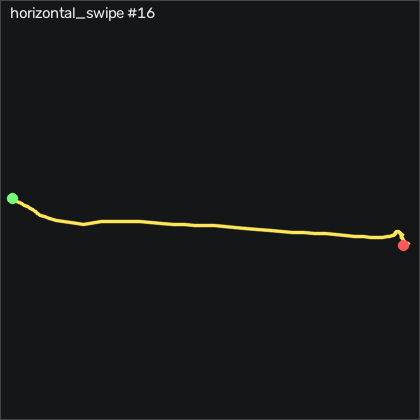

The data file committed next to this chart (first rows):
t_s, ax, ay, az, gx, gy, gz, seq
0.00000, -0.454, -0.163, 0.883, 12.91, 7.149, 6.182, 19544
0.01000, -0.445, -0.174, 0.868, 16.02, 7.637, 6.609, 19545
0.02100, -0.461, -0.169, 0.868, 17.36, 8.552, 5.054, 19546
0.03000, -0.458, -0.215, 0.884, 16.57, 8.704, 3.377, 19547
0.04000, -0.443, -0.281, 0.874, 17.3, 7.912, 4.292, 19548
0.05000, -0.422, -0.355, 0.865, 18.85, 8.643, 5.268, 19549
0.06100, -0.442, -0.428, 0.896, 19.62, 11.45, 5.237, 19550
0.07000, -0.47, -0.497, 0.944, 18.12, 12.52, 2.829, 19551
0.08000, -0.473, -0.614, 0.965, 15.35, 12.12, 1.548, 19552
0.09000, -0.497, -0.742, 0.97, 15.65, 11.48, -0.8601, 19553
0.1, -0.521, -0.813, 0.983, 19.55, 10.87, -7.629, 19554
0.11, -0.544, -0.86, 1, 26.6, 11.02, -12.14, 19555
0.12, -0.591, -0.885, 0.999, 35.77, 11.11, -12.54, 19556
0.13, -0.618, -0.879, 1.017, 43.3, 11.05, -13.57, 19557
0.14, -0.605, -0.927, 0.99, 46.48, 9.863, -14.67, 19558
0.15, -0.594, -0.938, 0.962, 48.24, 7.698, -19.15, 19559
0.16, -0.575, -0.923, 0.919, 46.78, 5.351, -30.46, 19560
0.17, -0.574, -0.936, 0.934, 40.41, 2.393, -47.9, 19561
0.18, -0.568, -0.966, 0.922, 34.98, -2.424, -66.17, 19562
0.191, -0.543, -0.996, 0.857, 36.81, -6.54, -80.53, 19563
0.2, -0.563, -0.963, 0.824, 45.38, -5.564, -91.2, 19564
0.21, -0.589, -0.871, 0.804, 55.62, -3.399, -98.73, 19565
0.22, -0.633, -0.769, 0.806, 62.15, -0.5639, -105.3, 19566
0.231, -0.683, -0.695, 0.802, 65.53, 1.936, -111.4, 19567
0.24, -0.714, -0.626, 0.802, 68.34, 3.46, -114.8, 19568
0.25, -0.74, -0.558, 0.802, 71.78, 4.527, -116.6, 19569
0.26, -0.757, -0.463, 0.792, 75.26, 5.015, -119.3, 19570
0.27, -0.786, -0.356, 0.789, 76.14, 4.649, -123.7, 19571
0.28, -0.778, -0.252, 0.792, 73, 3.674, -128.5, 19572
0.29, -0.793, -0.186, 0.79, 68.64, 2.942, -132.5, 19573
0.3, -0.814, -0.08700, 0.796, 66.38, 2.027, -135.6, 19574
0.31, -0.81, -0.07900, 0.789, 63.46, 2.576, -135.2, 19575
0.32, -0.819, -0.03300, 0.776, 64.8, 2.881, -131.1, 19576
0.33, -0.816, 0.01000, 0.774, 67.39, 4.802, -126.6, 19577
0.34, -0.819, 0.07100, 0.765, 72.05, 7.21, -122.5, 19578
0.35, -0.86, 0.144, 0.782, 76.78, 8.613, -119, 19579
0.361, -0.819, 0.179, 0.717, 78.88, 7.729, -115.4, 19580
0.37, -0.85, 0.295, 0.718, 80.99, 6.631, -115.4, 19581
0.38, -0.865, 0.382, 0.73, 77.21, 5.747, -119.2, 19582
0.39, -0.837, 0.438, 0.713, 72.45, 3.43, -120.7, 19583
0.4, -0.796, 0.499, 0.691, 71.08, 2.271, -116, 19584
0.41, -0.785, 0.572, 0.661, 70.53, 2.729, -110.4, 19585
0.42, -0.785, 0.65, 0.69, 68.24, 4.985, -104.6, 19586
0.43, -0.807, 0.697, 0.731, 64.31, 6.296, -98.57, 19587
0.44, -0.817, 0.758, 0.776, 60.53, 5.29, -90.5, 19588
0.45, -0.765, 0.758, 0.745, 55.44, 2.942, -78.42, 19589
0.46, -0.73, 0.76, 0.744, 50.87, 2.18, -65.98, 19590
0.47, -0.702, 0.758, 0.753, 44.46, 1.479, -56.07, 19591
0.48, -0.674, 0.704, 0.743, 35.29, -0.4119, -48.91, 19592
0.491, -0.651, 0.635, 0.747, 26.81, -1.966, -43.09, 19593
0.5, -0.639, 0.586, 0.752, 19.83, -3.369, -39.61, 19594
0.51, -0.62, 0.537, 0.76, 13.88, -4.314, -36.99, 19595
0.52, -0.583, 0.499, 0.761, 9.92, -4.893, -33.12, 19596
0.531, -0.573, 0.467, 0.78, 7.024, -4.985, -29.15, 19597
0.54, -0.552, 0.4, 0.781, 4.036, -5.259, -24.61, 19598
0.55, -0.515, 0.328, 0.763, 2.969, -5.716, -19.43, 19599
0.56, -0.484, 0.295, 0.755, 4.829, -4.771, -15.46, 19600
0.57, -0.474, 0.284, 0.758, 6.444, -2.698, -12.17, 19601
0.58, -0.457, 0.238, 0.773, 4.646, -0.1679, -8.818, 19602
0.59, -0.443, 0.176, 0.781, 2.877, 1.204, -6.684, 19603
... 23 more rows
